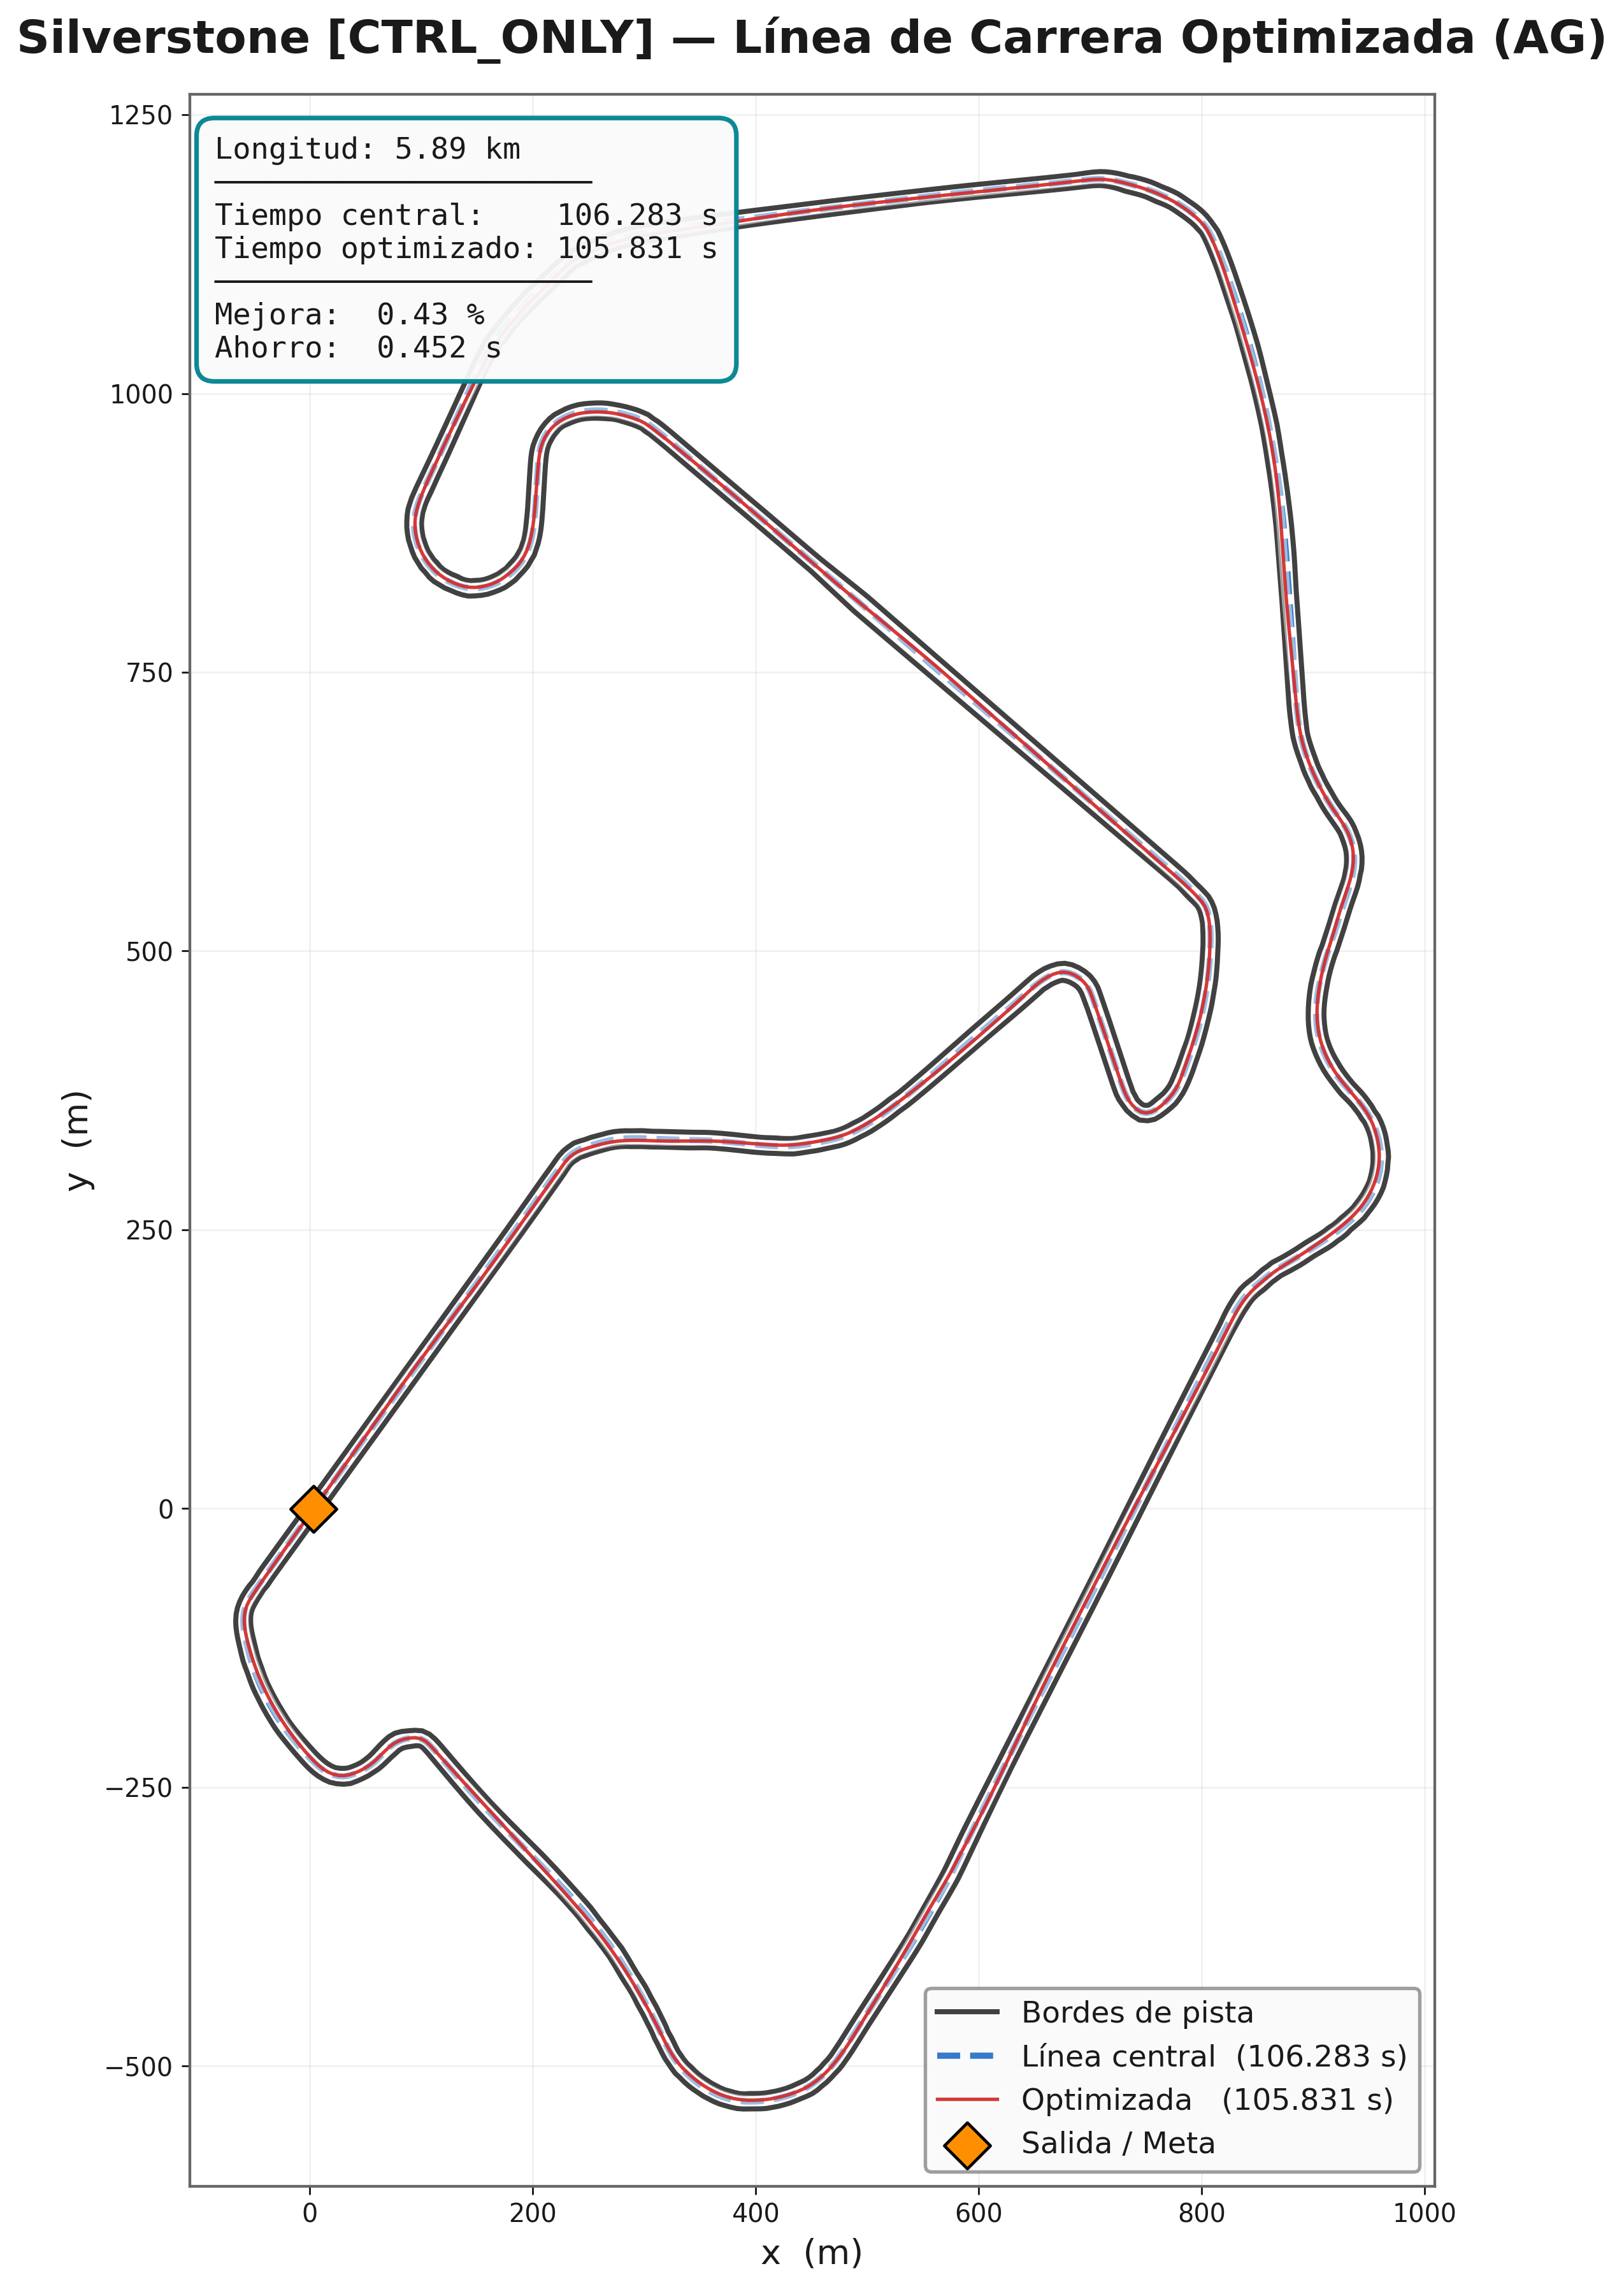

Data behind this chart, as committed beside it:
# x_m, y_m
3.455, -0.5066
4.036, 0.3076
4.617, 1.122
5.197, 1.936
5.778, 2.75
6.359, 3.564
6.94, 4.378
7.521, 5.193
8.101, 6.007
8.682, 6.821
9.263, 7.635
9.843, 8.449
10.42, 9.264
11, 10.08
11.59, 10.89
12.17, 11.71
12.75, 12.52
13.33, 13.33
13.91, 14.15
14.49, 14.96
15.07, 15.78
15.65, 16.59
16.23, 17.41
16.81, 18.22
17.39, 19.03
17.97, 19.85
18.55, 20.66
19.13, 21.48
19.71, 22.29
20.3, 23.1
20.88, 23.92
21.46, 24.73
22.04, 25.55
22.62, 26.36
23.2, 27.18
23.78, 27.99
24.36, 28.8
24.94, 29.62
25.52, 30.43
26.1, 31.25
26.68, 32.06
27.26, 32.88
27.84, 33.69
28.42, 34.5
29, 35.32
29.58, 36.13
30.17, 36.95
30.75, 37.76
31.33, 38.57
31.91, 39.39
32.49, 40.2
33.07, 41.02
33.65, 41.83
34.23, 42.65
34.81, 43.46
35.39, 44.27
35.97, 45.09
36.55, 45.9
37.13, 46.72
37.71, 47.53
... 5,830 more rows
